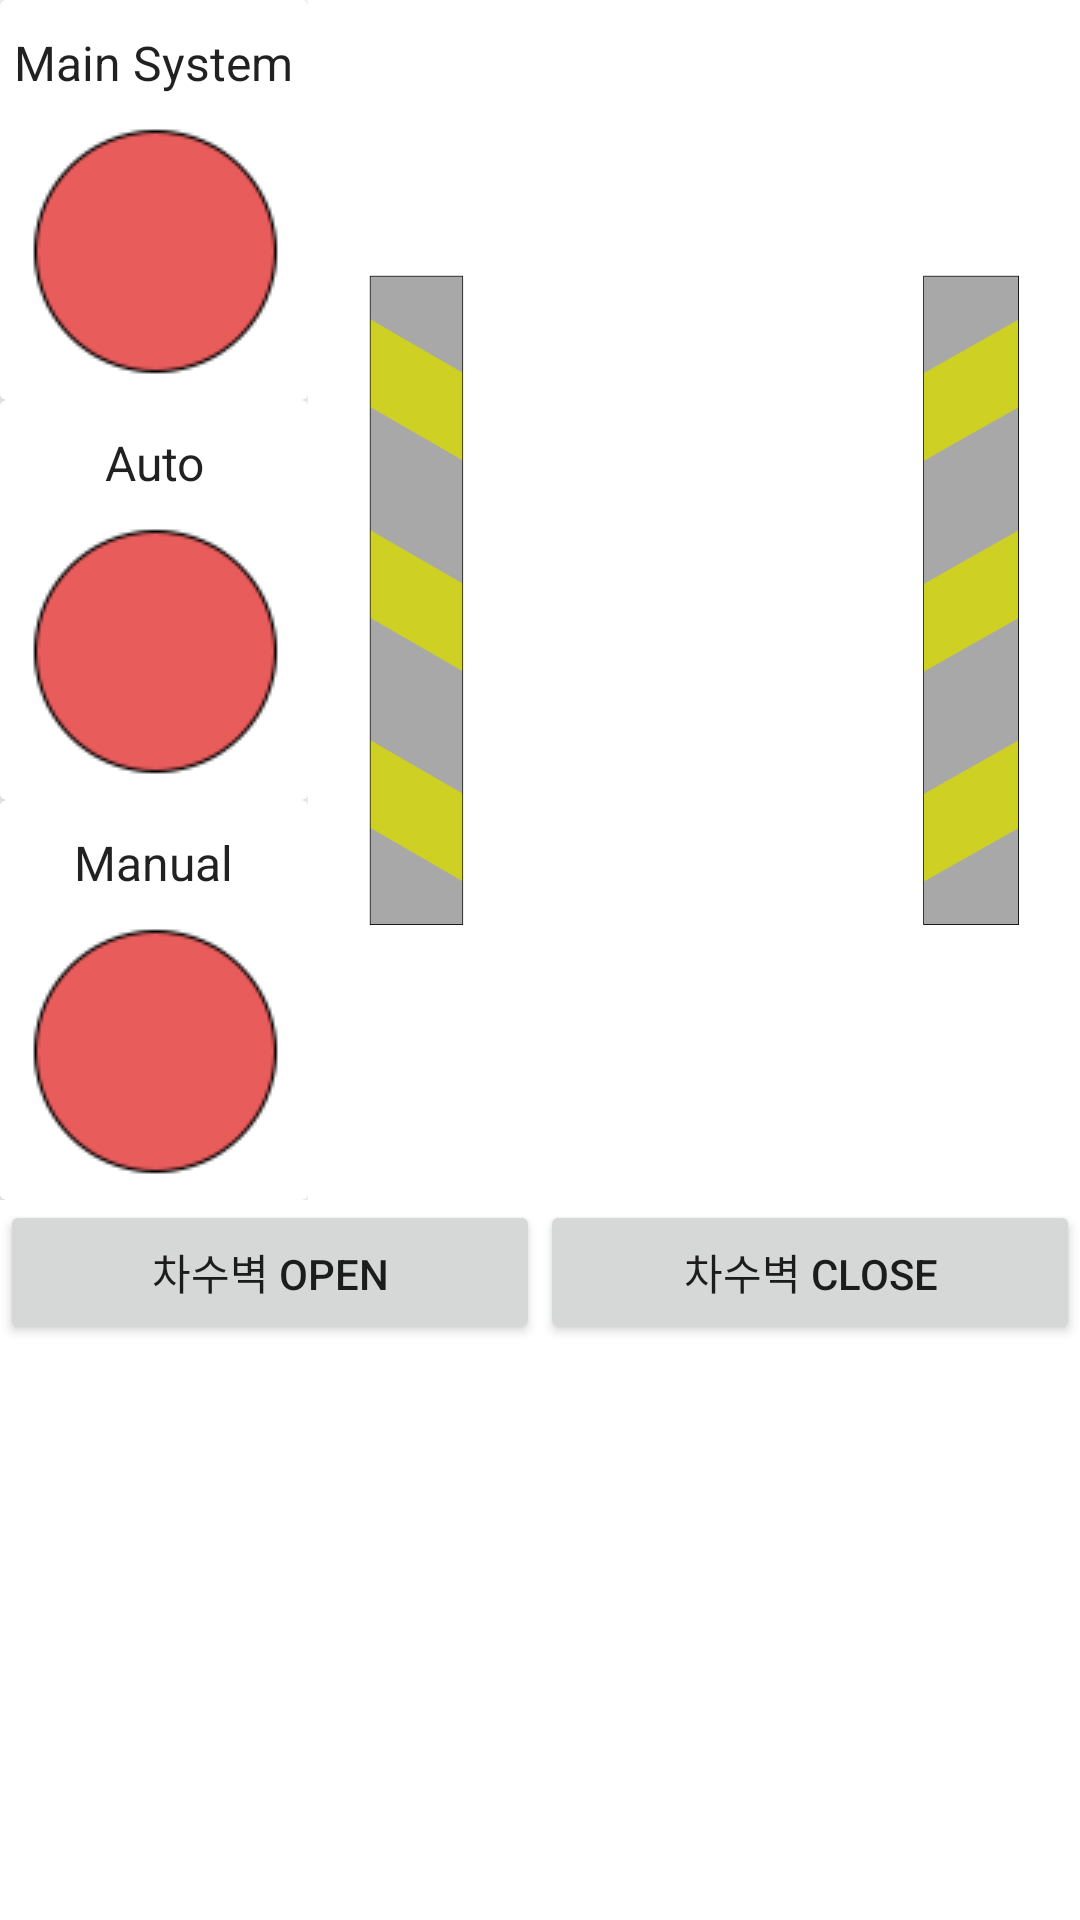

This screen was rendered from an Android layout file. Write that file and the resources it references.
<!-- AndroidManifest.xml: application theme Theme.IntegratedParkingPlatform -->
<!-- res/layout/activity_parking_indore_climate.xml -->
<?xml version="1.0" encoding="utf-8"?>
<androidx.constraintlayout.widget.ConstraintLayout
    xmlns:android="http://schemas.android.com/apk/res/android"
    xmlns:app="http://schemas.android.com/apk/res-auto"
    xmlns:tools="http://schemas.android.com/tools"
    android:layout_width="match_parent"
    android:layout_height="match_parent"
    tools:context=".Layouts.ParkingIndoreClimateActivity">

    <LinearLayout
        android:id="@+id/indore_container_view_1"
        android:layout_width="match_parent"
        android:layout_height="400dp"
        android:orientation="horizontal"
        app:layout_constraintEnd_toEndOf="parent"
        app:layout_constraintStart_toStartOf="parent"
        app:layout_constraintTop_toTopOf="parent">

        <LinearLayout
            android:layout_width="0dp"
            android:layout_height="match_parent"
            android:layout_weight="1"
            android:orientation="vertical">

            <androidx.cardview.widget.CardView
                android:layout_width="match_parent"
                android:layout_height="0dp"
                android:layout_weight="1">

                <TextView
                    style="@style/basicView"
                    android:layout_width="wrap_content"
                    android:layout_height="wrap_content"
                    android:layout_gravity="center|top"
                    android:layout_marginTop="10dp"
                    android:text="Main System"
                    android:textSize="16sp" />

                <ImageView
                    android:id="@+id/view_power_state_1"
                    android:layout_width="wrap_content"
                    android:layout_height="wrap_content"
                    android:layout_gravity="center|bottom"
                    android:src="@drawable/power_icon_radius_off" />
            </androidx.cardview.widget.CardView>

            <androidx.cardview.widget.CardView
                android:layout_width="match_parent"
                android:layout_height="0dp"
                android:layout_weight="1">

                <TextView
                    style="@style/basicView"
                    android:layout_width="wrap_content"
                    android:layout_height="wrap_content"
                    android:layout_gravity="center|top"
                    android:layout_marginTop="10dp"
                    android:text="Auto"
                    android:textSize="16sp" />

                <ImageView
                    android:id="@+id/view_power_stat_2"
                    android:layout_width="wrap_content"
                    android:layout_height="wrap_content"
                    android:layout_gravity="center|bottom"
                    android:src="@drawable/power_icon_radius_off" />
            </androidx.cardview.widget.CardView>

            <androidx.cardview.widget.CardView
                android:layout_width="match_parent"
                android:layout_height="0dp"
                android:layout_weight="1">

                <TextView
                    style="@style/basicView"
                    android:layout_width="wrap_content"
                    android:layout_height="wrap_content"
                    android:layout_gravity="center|top"
                    android:layout_marginTop="10dp"
                    android:text="Manual"
                    android:textSize="16sp" />

                <ImageView
                    android:id="@+id/view_power_state_3"
                    android:layout_width="wrap_content"
                    android:layout_height="wrap_content"
                    android:layout_gravity="center|bottom"
                    android:src="@drawable/power_icon_radius_off" />
            </androidx.cardview.widget.CardView>
        </LinearLayout>

        <LinearLayout
            android:layout_width="0dp"
            android:layout_height="match_parent"
            android:layout_weight="2.5">
            <ImageView
                android:id="@+id/view_indore_img"
                android:layout_gravity="bottom"
                android:src="@drawable/indore_climate_default"
                android:layout_width="match_parent"
                android:layout_height="match_parent"/>
        </LinearLayout>
    </LinearLayout>

    <LinearLayout

        app:layout_constraintTop_toBottomOf="@id/indore_container_view_1"
        android:id="@+id/indore_container_view_2"
        android:layout_width="match_parent"
        android:layout_height="wrap_content"
        android:orientation="horizontal"
        tools:layout_editor_absoluteX="0dp">

        <Button
            android:text="차수벽 OPEN"
            android:id="@+id/button_indore_close"
            android:layout_width="0dp"
            android:layout_height="wrap_content"
            android:layout_weight="1" />

        <Button
            android:text="차수벽 CLOSE"
            android:id="@+id/button_indore_open"
            android:layout_width="0dp"
            android:layout_height="wrap_content"
            android:layout_weight="1" />
    </LinearLayout>
</androidx.constraintlayout.widget.ConstraintLayout>
<!-- resources referenced by this layout -->
<resources>
  <!-- drawable indore_climate_default: png bitmap (drawable, 22091 bytes) -->
  <!-- drawable power_icon_radius_off: png bitmap (drawable, 2823 bytes) -->
  <style name="basicView" parent="Theme.MaterialComponents.DayNight.NoActionBar">
          <item name="android:layout_width">match_parent</item>
          <item name="android:layout_height">match_parent</item>
          <item name="android:textAlignment">center</item>
          <item name="android:textSize">24sp</item>
          <item name="backgroundColor">#efefef</item>
          <item name="android:gravity">center</item>
      </style>
  <style name="Theme.IntegratedParkingPlatform" parent="Theme.MaterialComponents.DayNight.DarkActionBar">
          
          <item name="colorPrimary">@color/purple_500</item>
          <item name="colorPrimaryVariant">@color/purple_700</item>
          <item name="colorOnPrimary">@color/white</item>
          
          <item name="colorSecondary">@color/teal_200</item>
          <item name="colorSecondaryVariant">@color/teal_700</item>
          <item name="colorOnSecondary">@color/black</item>
          
          <item name="android:statusBarColor">?attr/colorPrimaryVariant</item>
          
      </style>
  <!-- not gathered from this repository: default colours our renderer supplied (Android Studio template values) -->
  <color name="purple_500">#FF6200EE</color>
  <color name="purple_700">#FF3700B3</color>
  <color name="teal_200">#FF03DAC5</color>
  <color name="teal_700">#FF018786</color>
  <color name="black">#FF000000</color>
  <color name="white">#FFFFFFFF</color>
</resources>
